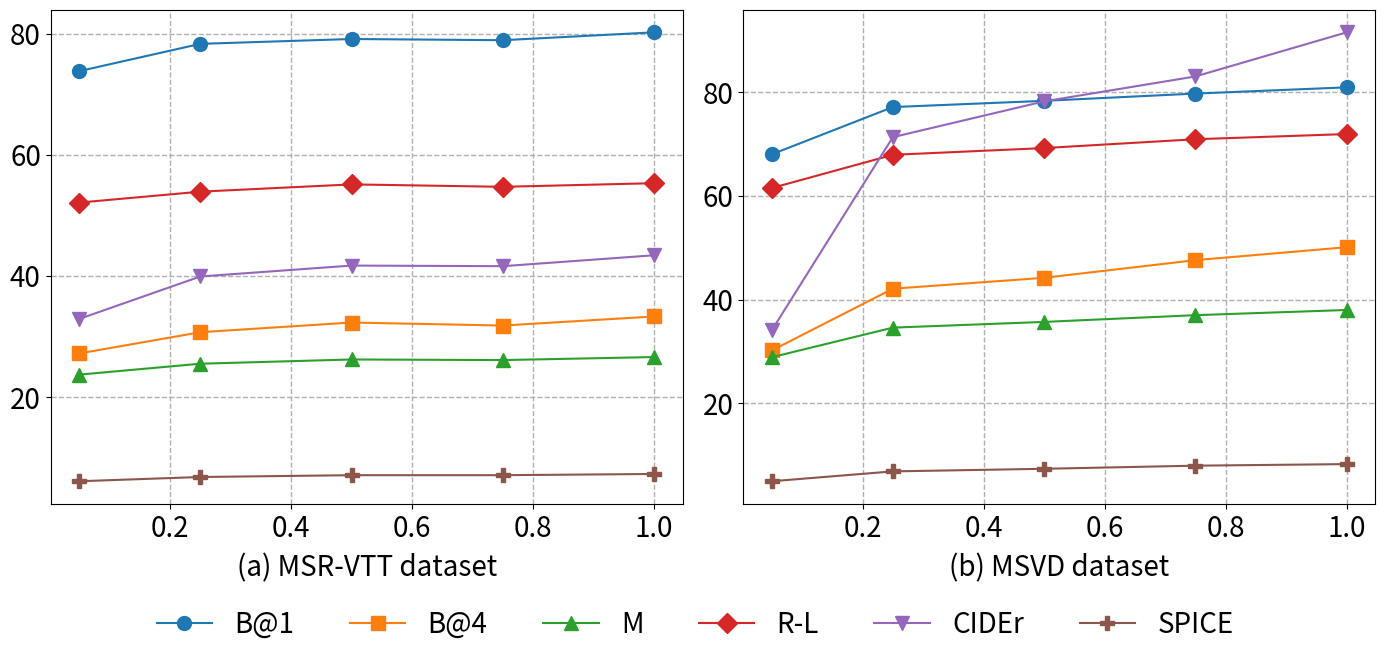

Recreate this plot in Python.
import matplotlib.pyplot as plt
from matplotlib import gridspec

# Data for MSR-VTT and MSVD
percentages = [0.05, 0.25, 0.50, 0.75, 1.00]

# MSR-VTT scores
msr_vtt_b1 = [73.8, 78.3, 79.1, 78.9, 80.2]
msr_vtt_b4 = [27.2, 30.7, 32.3, 31.8, 33.3]
msr_vtt_m = [23.7, 25.5, 26.2, 26.1, 26.6]
msr_vtt_rl = [52.1, 53.9, 55.1, 54.7, 55.3]
msr_vtt_cider = [32.9, 39.9, 41.7, 41.6, 43.4]
msr_vtt_spice = [6.1, 6.8, 7.1, 7.1, 7.3]

# MSVD scores
msvd_b1 = [68.0, 77.1, 78.3, 79.7, 80.9]
msvd_b4 = [30.2, 42.1, 44.2, 47.6, 50.1]
msvd_m = [28.9, 34.6, 35.7, 37.0, 38.0]
msvd_rl = [61.5, 67.9, 69.2, 70.9, 71.9]
msvd_cider = [34.1, 71.3, 78.2, 83.0, 91.5]
msvd_spice = [5.0, 6.9, 7.4, 8.0, 8.3]

# Marker styles for each metric
markers = {
    'B@1': 'o',
    'B@4': 's',
    'M': '^',
    'R-L': 'D',
    'CIDEr': 'v',
    'SPICE': 'P'
}

# Create a figure with subfigures
fig = plt.figure(figsize=(14, 6))
gs = gridspec.GridSpec(1, 2, width_ratios=[1, 1])

# First subfigure (MSR-VTT)
ax0 = plt.subplot(gs[0])
ax0.plot(percentages, msr_vtt_b1, label="B@1", marker=markers['B@1'], markersize=10)
ax0.plot(percentages, msr_vtt_b4, label="B@4", marker=markers['B@4'], markersize=10)
ax0.plot(percentages, msr_vtt_m, label="M", marker=markers['M'], markersize=10)
ax0.plot(percentages, msr_vtt_rl, label="R-L", marker=markers['R-L'], markersize=10)
ax0.plot(percentages, msr_vtt_cider, label="CIDEr", marker=markers['CIDEr'], markersize=10)
ax0.plot(percentages, msr_vtt_spice, label="SPICE", marker=markers['SPICE'], markersize=10)

ax0.grid(True, linestyle='--', linewidth=1)
ax0.tick_params(axis='both', labelsize=20)  # Adjust font size for MSR-VTT

fig.legend(loc='center', ncol=6, bbox_to_anchor=(0.5, -0.05), frameon=False, fontsize=20, markerscale=1)

# Second subfigure (MSVD)
ax1 = plt.subplot(gs[1])
ax1.plot(percentages, msvd_b1, label="B@1", marker=markers['B@1'], markersize=10)
ax1.plot(percentages, msvd_b4, label="B@4", marker=markers['B@4'], markersize=10)
ax1.plot(percentages, msvd_m, label="M", marker=markers['M'], markersize=10)
ax1.plot(percentages, msvd_rl, label="R-L", marker=markers['R-L'], markersize=10)
ax1.plot(percentages, msvd_cider, label="CIDEr", marker=markers['CIDEr'], markersize=10)
ax1.plot(percentages, msvd_spice, label="SPICE", marker=markers['SPICE'], markersize=10)

ax1.grid(True, linestyle='--', linewidth=1)
ax1.tick_params(axis='both', labelsize=20)  # Adjust font size for ticks

# Add labels (a) and (b) below the subfigures
ax0.text(0.5, -0.1, '(a) MSR-VTT dataset', transform=ax0.transAxes, ha='center', va='top', fontsize=20)
ax1.text(0.5, -0.1, '(b) MSVD dataset', transform=ax1.transAxes, ha='center', va='top', fontsize=20)

# Add a global legend with increased marker scale


# Adjust layout
plt.tight_layout()

# Save the plot as a PDF
plt.savefig('ablation_study_plots_subfigure.pdf', bbox_inches='tight')